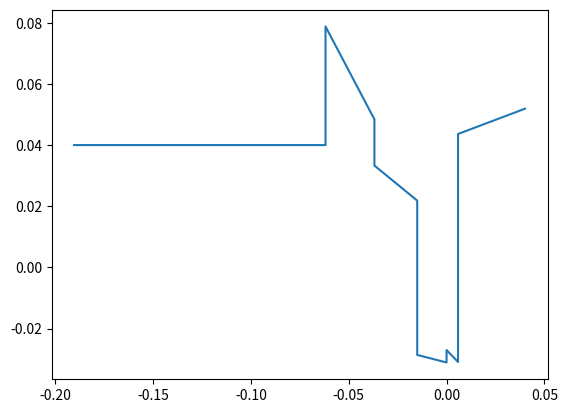

Recreate this plot in Python.
import math
import numpy as np
import matplotlib.pyplot as plt

# input values
#mdot #total mass flowrate into engine (kg/s)
#Lstar #characteristic length (m)
chamber_diameter = 0.08

#hoop stress calculater
#takes: internal pressure, inside diameter of hoop, and wall thickness
def hoop_stress(internal_pressure, inside_diameter, wall_thickness):
    hoopStress = internal_pressure * inside_diameter / 2 * wall_thickness
    return hoopStress
                                                                                             
#bartz equation calculator
def bartz(d_throat, p_chamber, Cstar, d, c_p, visc, t_gas, t_wall):
    t_boundary = (t_gas + t_wall)/2
    return (0.026 / math.pow(d_throat,(0.2)) * math.pow((p_chamber/Cstar),(0.8)) * math.pow((d_throat/d),(1.8)) * c_p * math.pow(visc,(0.2)) * math.pow((t_gas/t_boundary),(0.8-0.2*0.6)))

#chamber diameter(0.08m), lambda curve, 15degree nozzle



class Chemistry:
    aeat = None
    rho = None
    h = None
    s = None
    gam = None
    g = None
    u = None
    m = None
    mw = None
    p = None
    son = None
    cp = None
    t = None
    ae = None
    cf = None
    ivac = None
    mach = None
    pip = None
    isp = None
    # isp_s = None this needs to be implemented as its referenced in the calc in line 54 can you 
    # testing yes 
    # hello world?

    
    def __repr__(self):
        return f"(aeat: {self.aeat} "\
                f"rho: {self.rho} "\
                f"h: {self.h} "\
                f"s: {self.s} "\
                f"gam: {self.gam} "\
                f"g: {self.g} "\
                f"u: {self.u} "\
                f"m: {self.m} "\
                f"mw: {self.mw} "\
                f"p: {self.p} "\
                f"son: {self.son} "\
                f"cp: {self.cp} "\
                f"t: {self.t} "\
                f"ae: {self.ae} "\
                f"cf: {self.cf} "\
                f"ivac: {self.ivac} "\
                f"mach: {self.mach} "\
                f"pip: {self.pip} "\
                f"isp: {self.isp})"


class Rocket:
    def __init__(self, chem, mdot, Lstar):
        self.chem = chem
        self.mdot = mdot
        self.Lstar = Lstar

        # Specific impulse in seconds
        self.isp_s = chem.isp / 9.8

        # Gas Constant per molecular weight (specific R) in kJ
        self.rbar = 8.31446261815324 / chem.m * 1000

        # Throat Area Equation
        self.a_thr = (self.mdot / (chem.p * 101325)) * math.sqrt(chem.t * self.rbar / chem.gam) * math.pow(
            (1 + ((chem.gam - 1) / 2)), ((chem.gam + 1) / (2 * (chem.gam - 1))))

        # p is in atm, conversion constant to Pa, might change to Pa later. area is in m^2

        # Nozzle Exit Area and diameters via Expansion Ratio and 
        self.a_noz = self.a_thr * chem.ae
        self.d_thr = 2 * math.sqrt(self.a_thr / math.pi)
        self.d_noz = 2 * math.sqrt(self.a_noz / math.pi)

        # Thrust by fundamental rocket eq F = mdot * exhaust_velocity
        self.thrust = self.mdot * chem.isp  # + self.a_noz*(self.p-self.p_amb) not included as sea level expanded

        # Total Chamber Volume via Characteristic Length
        self.chamber_volume = self.Lstar * self.a_thr

        # Here goes the dimensions and convergence angle calculator, hardcoding 30.
        self.convergence_angle = 30 #degrees
        self.divergence_angle = 15 #degrees
        


def parse(file) -> [Chemistry]:
    with open(file, 'r') as tsv:
        lines = tsv.readlines()

        # we don't know what order the data will be delivered in. 'names' stores this when we receive it
        names = lines[0].split()

        # these are the values required by the 'Rocket' calculations
        for req in ["t", "gam", "ae", "isp", "m", "p"]:
            if req not in names:
                raise Exception("Missing required fields")

        chem = []

        for line in lines[1:]:
            i = 0
            r = Chemistry()

            for val in line.split():
                # dynamic access to 'Chemistry's fields based on the ordering stored in 'names'
                r.__setattr__(names[i], float(val))
                i += 1

            chem.append(r)

        return chem


def get_mdot() -> float:
    mdot = 0.0

    while True:
        mdotinput = input("Enter mdot: \n").strip()

        try:
            mdot = float(mdotinput)
            break
        except ValueError:
            print("Please enter a valid number")

    return mdot


def getPoints(endpoints, r1=0.05, convergence_angle=30, r2=0.03,r3=0.025,step=1e-6):

    functions = [
        lambda x: endpoints[0][1],  # straight line
        lambda x: np.sqrt(abs(r1 ** 2 - (endpoints[1][1] - x) ** 2)) + endpoints[1][1] - r1,  # circle
        lambda x: -np.pi * ((convergence_angle/180 )* (x - endpoints[2][0])) + endpoints[2][1],  # straight line
        lambda x: -np.sqrt(abs(r2 ** 2 - (endpoints[3][1] - x) ** 2)) + endpoints[3][1] - r2,  # circle
        lambda x: -np.sqrt(abs(r3 ** 2 - (endpoints[4][1] - x) ** 2)) + endpoints[4][1] - r3,  # circle
        lambda x: ((endpoints[6][1] - endpoints[5][1]) / (endpoints[6][0] - endpoints[5][0])) * (x - endpoints[2][0]) +
                  endpoints[2][1]  # straight line
    ]
    
    num = np.int32(np.rint((endpoints[6][0] - endpoints[0][0]) / step))
    
    x = np.array([])
    y = np.array([])

    for i,fun in enumerate(functions):
        temp_x = np.linspace(endpoints[i][0], endpoints[i+1][0], num)
        f = np.vectorize(fun)
        y = np.append(y, f(temp_x))
        x = np.append(x, temp_x)
    return x, y

x, y = getPoints(np.array(
    [[-0.190432417470023, 0.0400000000000000], 
     [-0.0618912817675829, 0.0400000000000000],
     [-0.0368912817675829, 0.0333012701892219],
     [-0.0150000000000000, 0.0206623327678020],
     [0, 0.0166430948813352],
     [0.00586669938711653, 0.0173412052778248],
     [0.0401400000000000, 0.0256163128987331]]), step=0.1)
plt.plot(x, y)
plt.show()
